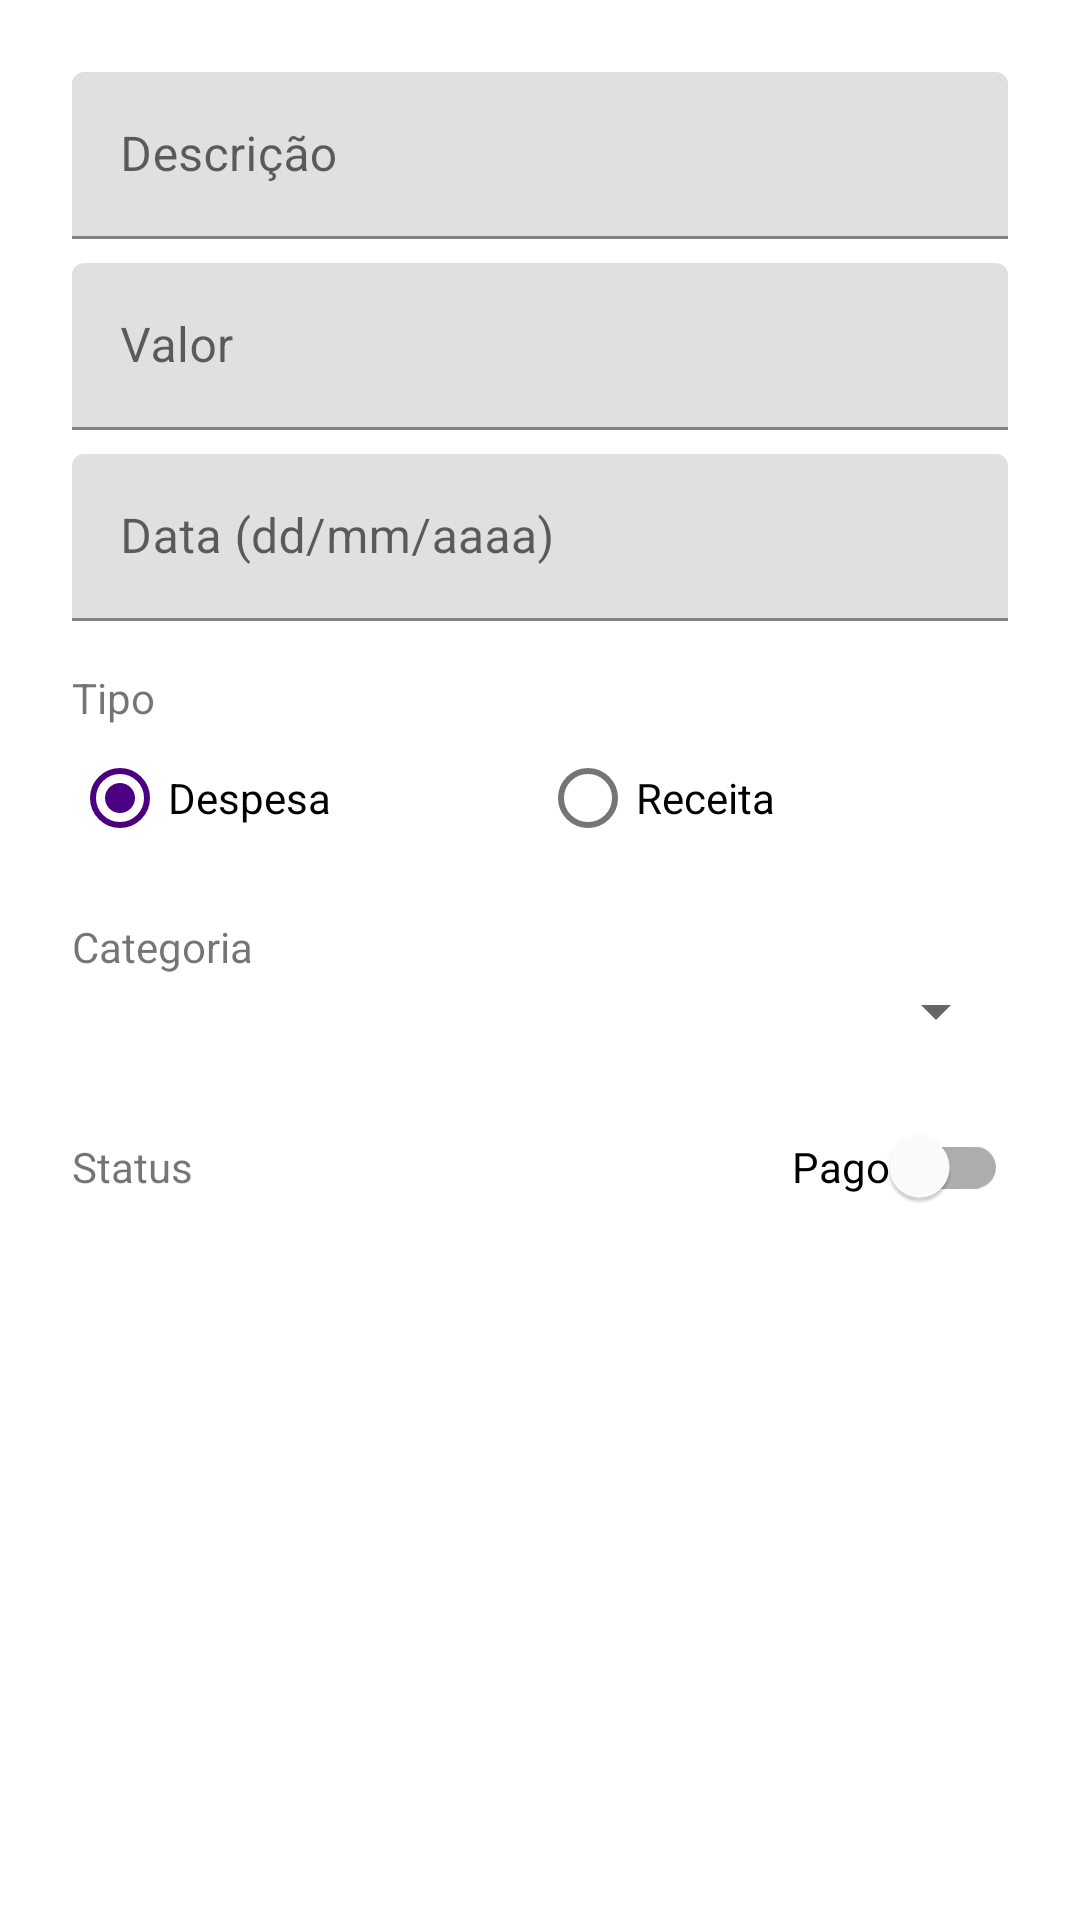

Android layout source for this screen:
<!-- AndroidManifest.xml: application theme Theme.Iterador -->
<!-- res/layout/dialog_transaction_form.xml -->
<?xml version="1.0" encoding="utf-8"?>
<ScrollView xmlns:android="http://schemas.android.com/apk/res/android"
    android:layout_width="match_parent"
    android:layout_height="wrap_content">

    <LinearLayout
        android:layout_width="match_parent"
        android:layout_height="wrap_content"
        android:orientation="vertical"
        android:padding="24dp">

        <com.google.android.material.textfield.TextInputLayout
            android:layout_width="match_parent"
            android:layout_height="wrap_content"
            android:hint="@string/label_description">

            <com.google.android.material.textfield.TextInputEditText
                android:id="@+id/edit_description"
                android:layout_width="match_parent"
                android:layout_height="wrap_content"
                android:inputType="textCapSentences" />
        </com.google.android.material.textfield.TextInputLayout>

        <com.google.android.material.textfield.TextInputLayout
            android:layout_width="match_parent"
            android:layout_height="wrap_content"
            android:layout_marginTop="8dp"
            android:hint="@string/label_value">

            <com.google.android.material.textfield.TextInputEditText
                android:id="@+id/edit_value"
                android:layout_width="match_parent"
                android:layout_height="wrap_content"
                android:inputType="numberDecimal" />
        </com.google.android.material.textfield.TextInputLayout>

        <com.google.android.material.textfield.TextInputLayout
            android:layout_width="match_parent"
            android:layout_height="wrap_content"
            android:layout_marginTop="8dp"
            android:hint="@string/label_date">

            <com.google.android.material.textfield.TextInputEditText
                android:id="@+id/edit_date"
                android:layout_width="match_parent"
                android:layout_height="wrap_content"
                android:focusable="false"
                android:inputType="none" />
        </com.google.android.material.textfield.TextInputLayout>

        <TextView
            android:layout_width="wrap_content"
            android:layout_height="wrap_content"
            android:layout_marginTop="16dp"
            android:text="@string/label_type" />

        <RadioGroup
            android:id="@+id/radio_group_type"
            android:layout_width="match_parent"
            android:layout_height="wrap_content"
            android:orientation="horizontal">

            <RadioButton
                android:id="@+id/radio_expense"
                android:layout_width="0dp"
                android:layout_height="wrap_content"
                android:layout_weight="1"
                android:checked="true"
                android:text="@string/label_expense" />

            <RadioButton
                android:id="@+id/radio_income"
                android:layout_width="0dp"
                android:layout_height="wrap_content"
                android:layout_weight="1"
                android:text="@string/label_income" />
        </RadioGroup>

        <TextView
            android:layout_width="wrap_content"
            android:layout_height="wrap_content"
            android:layout_marginTop="16dp"
            android:text="@string/label_category" />

        <Spinner
            android:id="@+id/spinner_category"
            android:layout_width="match_parent"
            android:layout_height="wrap_content" />

        <LinearLayout
            android:layout_width="match_parent"
            android:layout_height="wrap_content"
            android:layout_marginTop="16dp"
            android:gravity="center_vertical"
            android:orientation="horizontal">

            <TextView
                android:layout_width="0dp"
                android:layout_height="wrap_content"
                android:layout_weight="1"
                android:text="@string/label_status" />

            <com.google.android.material.switchmaterial.SwitchMaterial
                android:id="@+id/switch_status"
                android:layout_width="wrap_content"
                android:layout_height="wrap_content"
                android:text="@string/label_paid" />
        </LinearLayout>
    </LinearLayout>
</ScrollView>
<!-- resources referenced by this layout -->
<resources>
  <string name="label_category">Categoria</string>
  <string name="label_date">Data (dd/mm/aaaa)</string>
  <string name="label_description">Descrição</string>
  <string name="label_expense">Despesa</string>
  <string name="label_income">Receita</string>
  <string name="label_paid">Pago</string>
  <string name="label_status">Status</string>
  <string name="label_type">Tipo</string>
  <string name="label_value">Valor</string>
  <style name="Theme.Iterador" parent="Theme.MaterialComponents.DayNight.DarkActionBar">
          
          <item name="colorPrimary">@color/brick_ember</item>
          <item name="colorPrimaryVariant">@color/brick_ember_dark</item>
          <item name="colorOnPrimary">@color/white</item>
          
          <item name="colorSecondary">@color/indigo</item>
          <item name="colorSecondaryVariant">@color/indigo</item>
          <item name="colorOnSecondary">@color/white</item>
          
          <item name="android:statusBarColor">?attr/colorPrimaryVariant</item>
          
      </style>
  <color name="brick_ember">#FFB7410E</color>
  <color name="brick_ember_dark">#FF8A3009</color>
  <color name="white">#FFFFFFFF</color>
  <color name="indigo">#FF4B0082</color>
</resources>
